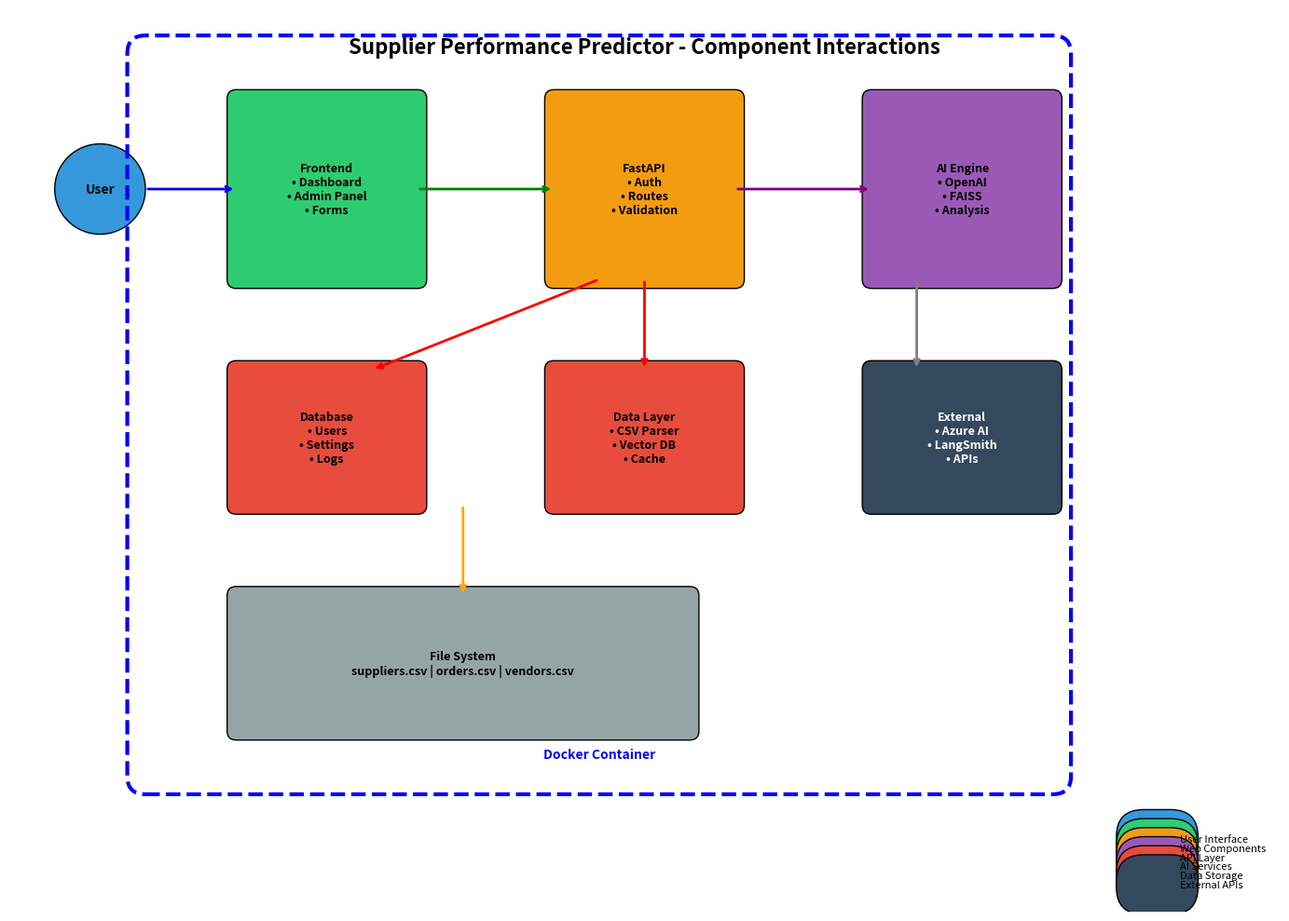
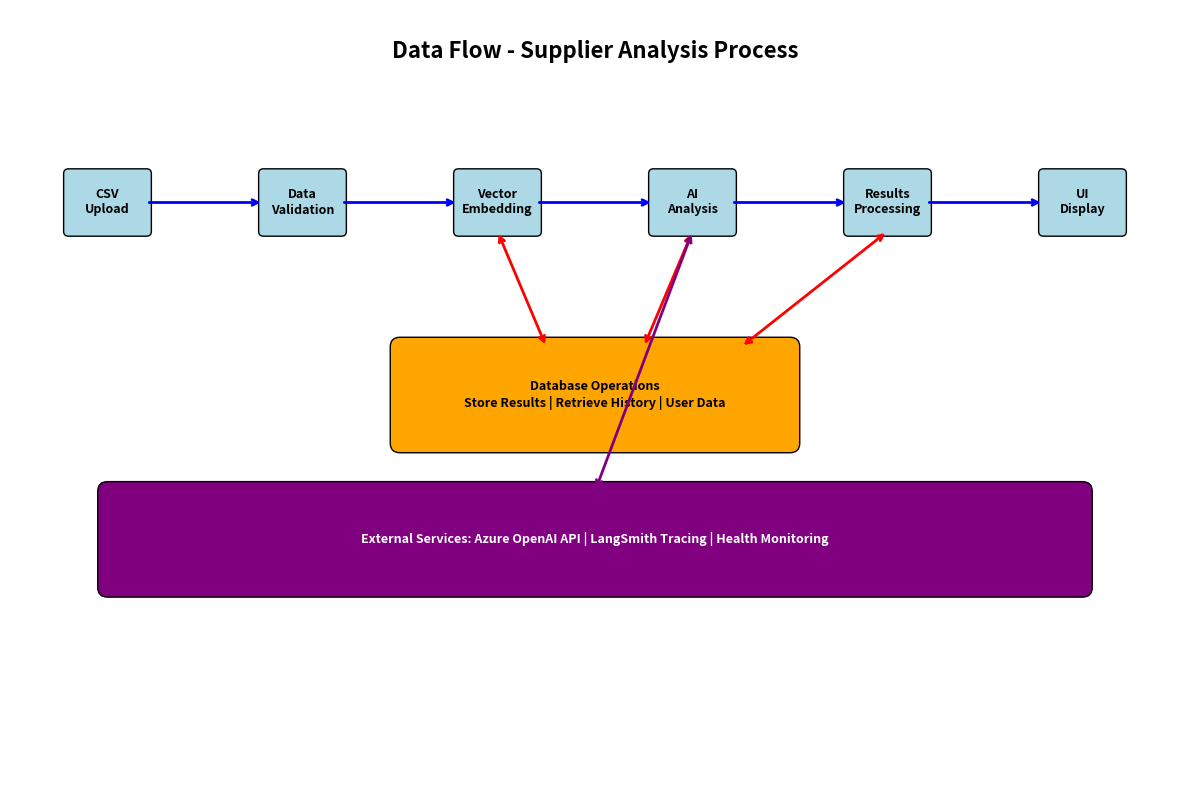

Python code for these plots, in order:
#!/usr/bin/env python3
"""
Component Diagram Generator for Supplier Performance Predictor
Creates detailed component interaction diagrams
"""

import matplotlib.pyplot as plt
import matplotlib.patches as patches
from matplotlib.patches import FancyBboxPatch, Circle, Arrow
import matplotlib.pyplot as plt

def create_component_diagram():
    fig, ax = plt.subplots(1, 1, figsize=(14, 10))
    ax.set_xlim(0, 14)
    ax.set_ylim(0, 10)
    ax.axis('off')
    
    # Title
    ax.text(7, 9.5, 'Supplier Performance Predictor - Component Interactions', 
            fontsize=16, fontweight='bold', ha='center')
    
    # Define colors
    colors = {
        'user': '#3498db',
        'web': '#2ecc71', 
        'api': '#f39c12',
        'ai': '#9b59b6',
        'data': '#e74c3c',
        'external': '#34495e'
    }
    
    # User Components
    user_circle = Circle((1, 8), 0.5, facecolor=colors['user'], edgecolor='black')
    ax.add_patch(user_circle)
    ax.text(1, 8, 'User', fontsize=10, fontweight='bold', ha='center', va='center')
    
    # Web Frontend Components
    frontend_box = FancyBboxPatch((2.5, 7), 2, 2, boxstyle="round,pad=0.1",
                                  facecolor=colors['web'], edgecolor='black')
    ax.add_patch(frontend_box)
    ax.text(3.5, 8, 'Frontend\n• Dashboard\n• Admin Panel\n• Forms', 
            fontsize=9, fontweight='bold', ha='center', va='center')
    
    # API Gateway
    api_box = FancyBboxPatch((6, 7), 2, 2, boxstyle="round,pad=0.1",
                             facecolor=colors['api'], edgecolor='black')
    ax.add_patch(api_box)
    ax.text(7, 8, 'FastAPI\n• Auth\n• Routes\n• Validation', 
            fontsize=9, fontweight='bold', ha='center', va='center')
    
    # AI Components
    ai_box = FancyBboxPatch((9.5, 7), 2, 2, boxstyle="round,pad=0.1",
                            facecolor=colors['ai'], edgecolor='black')
    ax.add_patch(ai_box)
    ax.text(10.5, 8, 'AI Engine\n• OpenAI\n• FAISS\n• Analysis', 
            fontsize=9, fontweight='bold', ha='center', va='center')
    
    # Database Components
    db_box = FancyBboxPatch((2.5, 4.5), 2, 1.5, boxstyle="round,pad=0.1",
                            facecolor=colors['data'], edgecolor='black')
    ax.add_patch(db_box)
    ax.text(3.5, 5.25, 'Database\n• Users\n• Settings\n• Logs', 
            fontsize=9, fontweight='bold', ha='center', va='center')
    
    # Data Processing
    data_proc_box = FancyBboxPatch((6, 4.5), 2, 1.5, boxstyle="round,pad=0.1",
                                   facecolor=colors['data'], edgecolor='black')
    ax.add_patch(data_proc_box)
    ax.text(7, 5.25, 'Data Layer\n• CSV Parser\n• Vector DB\n• Cache', 
            fontsize=9, fontweight='bold', ha='center', va='center')
    
    # External Services
    azure_box = FancyBboxPatch((9.5, 4.5), 2, 1.5, boxstyle="round,pad=0.1",
                               facecolor=colors['external'], edgecolor='black')
    ax.add_patch(azure_box)
    ax.text(10.5, 5.25, 'External\n• Azure AI\n• LangSmith\n• APIs', 
            fontsize=9, fontweight='bold', ha='center', va='center', color='white')
    
    # File System
    files_box = FancyBboxPatch((2.5, 2), 5, 1.5, boxstyle="round,pad=0.1",
                               facecolor='#95a5a6', edgecolor='black')
    ax.add_patch(files_box)
    ax.text(5, 2.75, 'File System\nsuppliers.csv | orders.csv | vendors.csv', 
            fontsize=9, fontweight='bold', ha='center', va='center')
    
    # Docker Container boundary
    container_box = FancyBboxPatch((1.5, 1.5), 10, 8, boxstyle="round,pad=0.2",
                                   facecolor='none', edgecolor='blue', linewidth=3, linestyle='--')
    ax.add_patch(container_box)
    ax.text(6.5, 1.7, 'Docker Container', fontsize=10, fontweight='bold', 
            ha='center', color='blue')
    
    # Add arrows for data flow
    def add_simple_arrow(start, end, color='black'):
        ax.annotate('', xy=end, xytext=start,
                   arrowprops=dict(arrowstyle='->', lw=2, color=color))
    
    # User interactions
    add_simple_arrow((1.5, 8), (2.5, 8), 'blue')
    add_simple_arrow((4.5, 8), (6, 8), 'green')
    add_simple_arrow((8, 8), (9.5, 8), 'purple')
    
    # Database connections
    add_simple_arrow((6.5, 7), (4, 6), 'red')
    add_simple_arrow((7, 7), (7, 6), 'red')
    add_simple_arrow((10, 7), (10, 6), 'gray')
    
    # File system access
    add_simple_arrow((5, 4.5), (5, 3.5), 'orange')
    
    # Add legend
    legend_elements = [
        ('User Interface', colors['user']),
        ('Web Components', colors['web']),
        ('API Layer', colors['api']),
        ('AI Services', colors['ai']),
        ('Data Storage', colors['data']),
        ('External APIs', colors['external'])
    ]
    
    for i, (label, color) in enumerate(legend_elements):
        y_pos = 0.8 - i * 0.1
        rect = FancyBboxPatch((12.5, y_pos-0.03), 0.3, 0.06, 
                              facecolor=color, edgecolor='black')
        ax.add_patch(rect)
        ax.text(12.9, y_pos, label, fontsize=8, va='center')
    
    plt.tight_layout()
    return fig

def create_data_flow_diagram():
    fig, ax = plt.subplots(1, 1, figsize=(12, 8))
    ax.set_xlim(0, 12)
    ax.set_ylim(0, 8)
    ax.axis('off')
    
    # Title
    ax.text(6, 7.5, 'Data Flow - Supplier Analysis Process', 
            fontsize=16, fontweight='bold', ha='center')
    
    # Process boxes
    processes = [
        ((1, 6), "CSV\nUpload"),
        ((3, 6), "Data\nValidation"),
        ((5, 6), "Vector\nEmbedding"),
        ((7, 6), "AI\nAnalysis"),
        ((9, 6), "Results\nProcessing"),
        ((11, 6), "UI\nDisplay")
    ]
    
    for (x, y), label in processes:
        box = FancyBboxPatch((x-0.4, y-0.3), 0.8, 0.6, 
                             boxstyle="round,pad=0.05",
                             facecolor='lightblue', edgecolor='black')
        ax.add_patch(box)
        ax.text(x, y, label, fontsize=9, fontweight='bold', ha='center', va='center')
    
    # Add arrows between processes
    for i in range(len(processes)-1):
        start_x = processes[i][0][0] + 0.4
        end_x = processes[i+1][0][0] - 0.4
        y = 6
        ax.annotate('', xy=(end_x, y), xytext=(start_x, y),
                   arrowprops=dict(arrowstyle='->', lw=2, color='blue'))
    
    # Add database interactions
    db_box = FancyBboxPatch((4, 3.5), 4, 1, boxstyle="round,pad=0.1",
                            facecolor='orange', edgecolor='black')
    ax.add_patch(db_box)
    ax.text(6, 4, 'Database Operations\nStore Results | Retrieve History | User Data', 
            fontsize=9, fontweight='bold', ha='center', va='center')
    
    # Database arrows
    ax.annotate('', xy=(5, 5.7), xytext=(5.5, 4.5),
               arrowprops=dict(arrowstyle='<->', lw=2, color='red'))
    ax.annotate('', xy=(7, 5.7), xytext=(6.5, 4.5),
               arrowprops=dict(arrowstyle='<->', lw=2, color='red'))
    ax.annotate('', xy=(9, 5.7), xytext=(7.5, 4.5),
               arrowprops=dict(arrowstyle='<->', lw=2, color='red'))
    
    # External services
    ext_box = FancyBboxPatch((1, 2), 10, 1, boxstyle="round,pad=0.1",
                             facecolor='purple', edgecolor='black')
    ax.add_patch(ext_box)
    ax.text(6, 2.5, 'External Services: Azure OpenAI API | LangSmith Tracing | Health Monitoring', 
            fontsize=9, fontweight='bold', ha='center', va='center', color='white')
    
    # External service arrows
    ax.annotate('', xy=(7, 5.7), xytext=(6, 3),
               arrowprops=dict(arrowstyle='<->', lw=2, color='purple'))
    
    plt.tight_layout()
    return fig

def main():
    # Create component diagram
    fig1 = create_component_diagram()
    plt.savefig('component_diagram.png', dpi=300, bbox_inches='tight', 
                facecolor='white', edgecolor='none')
    plt.close()
    
    # Create data flow diagram
    fig2 = create_data_flow_diagram()
    plt.savefig('dataflow_diagram.png', dpi=300, bbox_inches='tight', 
                facecolor='white', edgecolor='none')
    plt.close()
    
    print("Additional diagrams created successfully!")
    print("- component_diagram.png (Component interactions)")
    print("- dataflow_diagram.png (Data flow visualization)")

if __name__ == "__main__":
    main()
